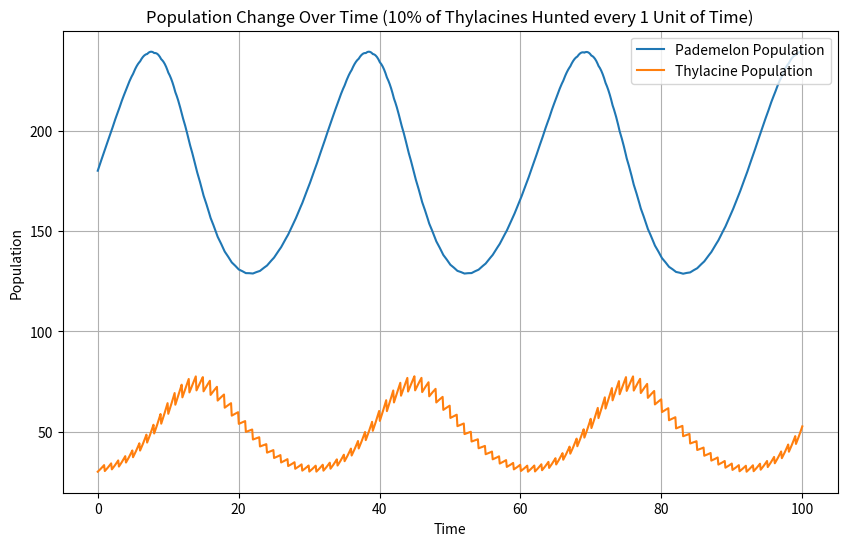

Generate this figure with matplotlib:
import numpy as np
import matplotlib.pyplot as plt
from scipy.integrate import odeint
import random

alph = 0.15
bet = 0.003
lam = 0.18
omeg = 0.0016
pop_decrease = 0.9

def model(p, t):
    x,y = p
    dxdt = alph * x - bet * x * y
    dydt = - lam * y + omeg * x * y
    return [dxdt, dydt]

x0 = 180
y0 = 30

iterations = 100

pademelon_list = []
thylacine_list = []

while iterations > 0:
    t = np.linspace(100 - iterations, 101 - iterations, 11)

    population_values = odeint(model, [x0, y0], t)

    pademelon_population = population_values[:, 0]
    thylacine_population = population_values[:, 1]

    pademelon_list_temp = list(pademelon_population)
    for x in pademelon_list_temp:
        pademelon_list.append(x)
    pademelon_list.pop()
    x0 = pademelon_list_temp[10]

    thylacine_list_temp = list(thylacine_population)
    for y in thylacine_list_temp:
        thylacine_list.append(y)
    thylacine_list.pop()
    y0 = thylacine_list_temp[10] * pop_decrease
    iterations-=1

t = np.linspace(0, 100, 1000)

plt.figure(figsize=(10,6))
plt.plot(t, pademelon_list, label="Pademelon Population")
plt.plot(t, thylacine_list, label="Thylacine Population")
plt.xlabel("Time")
plt.ylabel("Population")
plt.title("Population Change Over Time (10% of Thylacines Hunted every 1 Unit of Time)")
plt.legend()
plt.grid(True)
plt.show()

# As unit of time decreases sine waves merge closer together - period decreases